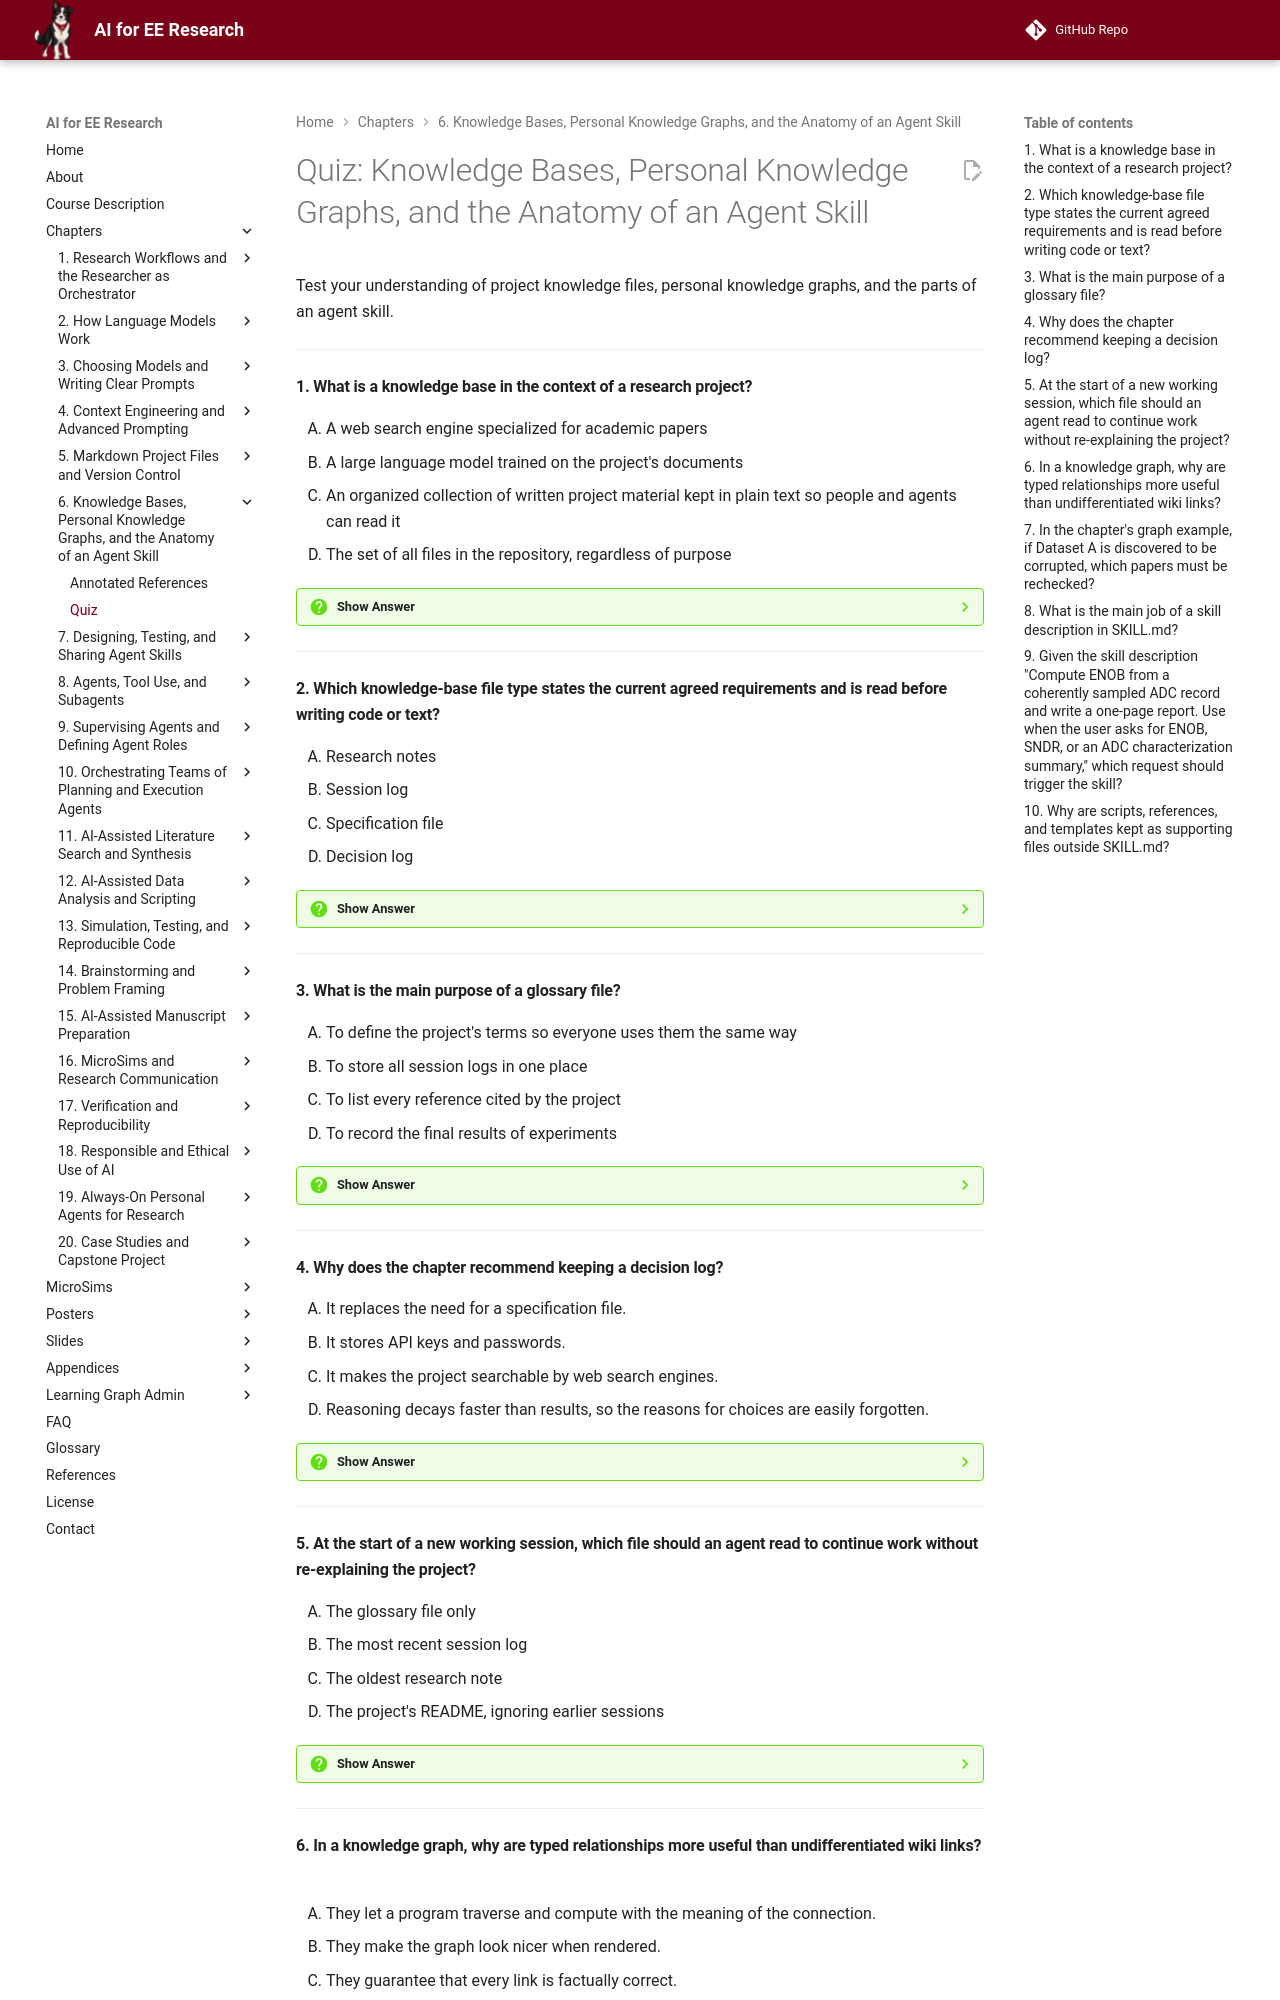

repository: dmccreary/ai-for-ee-research · page: chapters/06-knowledge-bases-skill-anatomy/quiz/index.html · generator: mkdocs

# Quiz: Knowledge Bases, Personal Knowledge Graphs, and the Anatomy of an Agent Skill

Test your understanding of project knowledge files, personal knowledge graphs, and the parts of an agent skill.

---

#### 1. What is a knowledge base in the context of a research project?

<div class="upper-alpha" markdown>
1. A web search engine specialized for academic papers
2. A large language model trained on the project's documents
3. An organized collection of written project material kept in plain text so people and agents can read it
4. The set of all files in the repository, regardless of purpose
</div>

??? question "Show Answer"
    The correct answer is **C**. A knowledge base is the curated set of notes, specifications, glossaries, decision logs, and session logs that capture what the project knows. It is not a trained model, not every file indiscriminately, and not an external search engine.

    **Concept Tested:** Knowledge Base

    **See:** [From Project Files to a Knowledge Base](./index.md#from-project-files-to-a-knowledge-base)





---

#### 2. Which knowledge-base file type states the current agreed requirements and is read before writing code or text?

<div class="upper-alpha" markdown>
1. Research notes
2. Session log
3. Specification file
4. Decision log
</div>

??? question "Show Answer"
    The correct answer is **C**. A specification file states inputs, outputs, constraints, and acceptance criteria and is edited in place as the agreement changes. Research notes are informal and appended, session logs bridge sittings, and decision logs record choices and reasons.

    **Concept Tested:** Specification File

    **See:** [From Project Files to a Knowledge Base](./index.md#from-project-files-to-a-knowledge-base)





---

#### 3. What is the main purpose of a glossary file?

<div class="upper-alpha" markdown>
1. To define the project's terms so everyone uses them the same way
2. To store all session logs in one place
3. To list every reference cited by the project
4. To record the final results of experiments
</div>

??? question "Show Answer"
    The correct answer is **A**. A glossary fixes the meaning of load-bearing terms, with units and related terms, so agents and collaborators do not silently choose different senses. It is not a session archive, bibliography, or results ledger.

    **Concept Tested:** Glossary File

    **See:** [From Project Files to a Knowledge Base](./index.md#from-project-files-to-a-knowledge-base)





---

#### 4. Why does the chapter recommend keeping a decision log?

<div class="upper-alpha" markdown>
1. It replaces the need for a specification file.
2. It stores API keys and passwords.
3. It makes the project searchable by web search engines.
4. Reasoning decays faster than results, so the reasons for choices are easily forgotten.
</div>

??? question "Show Answer"
    The correct answer is **D**. A decision log captures the choice, the alternatives rejected, and the evidence, so that nobody reopens the question later without new information. It complements, rather than replaces, the specification, and it must not contain secrets.

    **Concept Tested:** Decision Log

    **See:** [From Project Files to a Knowledge Base](./index.md#from-project-files-to-a-knowledge-base)





---

#### 5. At the start of a new working session, which file should an agent read to continue work without re-explaining the project?

<div class="upper-alpha" markdown>
1. The glossary file only
2. The most recent session log
3. The oldest research note
4. The project's README, ignoring earlier sessions
</div>

??? question "Show Answer"
    The correct answer is **B**. The session log records what was asked, produced, accepted, and left open in the last sitting, making it the bridge between sessions. The glossary and README provide context, but they do not carry the current state of the work.

    **Concept Tested:** Session Log

    **See:** [From Project Files to a Knowledge Base](./index.md#from-project-files-to-a-knowledge-base)





---
